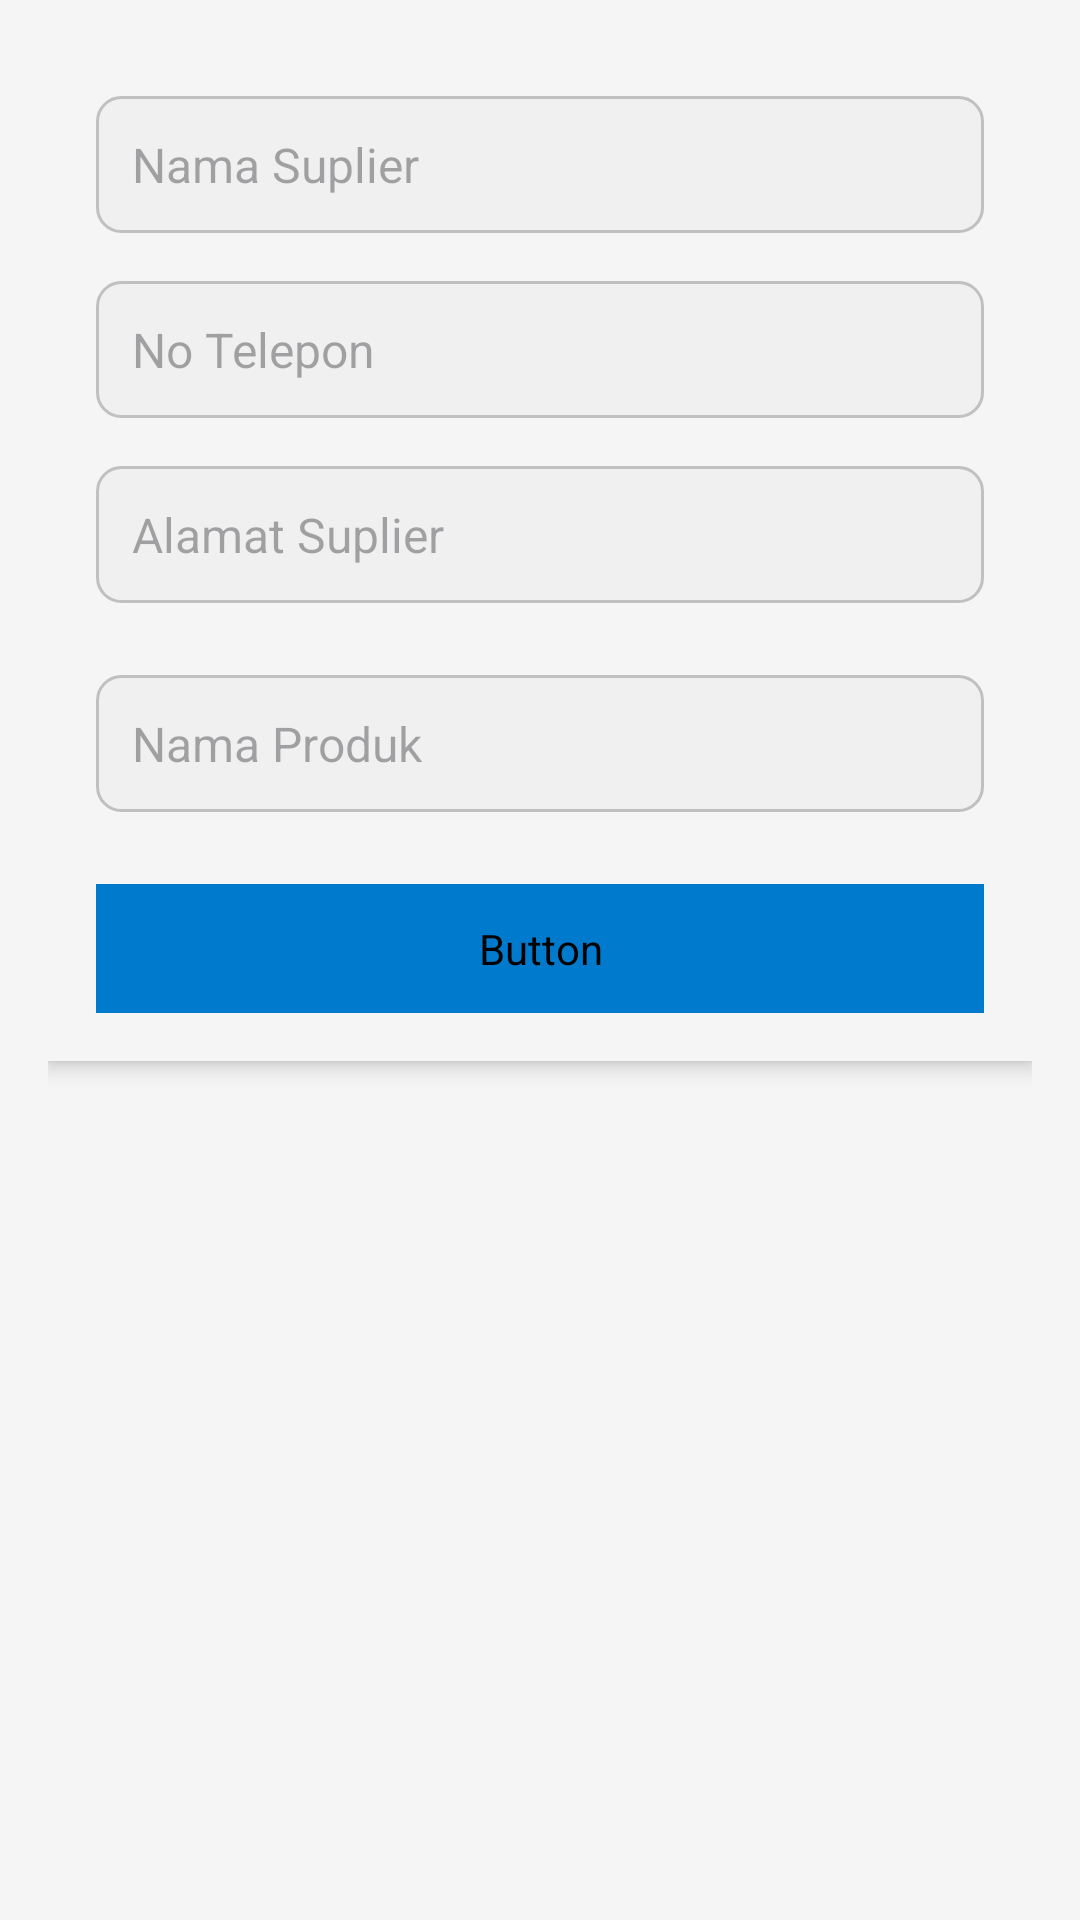

Android layout source for this screen:
<!-- AndroidManifest.xml: application theme Theme.ProjectUtsMobile -->
<!-- res/layout/dialog_add_suplier.xml -->
<ScrollView xmlns:android="http://schemas.android.com/apk/res/android"
    android:layout_width="match_parent"
    android:layout_height="match_parent"
    android:padding="16dp">

    <LinearLayout
        android:layout_width="match_parent"
        android:layout_height="wrap_content"
        android:orientation="vertical"
        android:padding="16dp"
        android:background="@color/backgroundColor"
        android:elevation="4dp">

        <EditText
            android:id="@+id/editTextNamaSuplier"
            android:layout_width="match_parent"
            android:layout_height="wrap_content"
            android:hint="Nama Suplier"
            android:padding="12dp"
            android:layout_marginBottom="16dp"
            android:background="@drawable/edit_text_background"
            android:textColor="@color/primaryTextColor"
            android:textSize="16sp" />

        <EditText
            android:id="@+id/editTextNoTlpn"
            android:layout_width="match_parent"
            android:layout_height="wrap_content"
            android:hint="No Telepon"
            android:inputType="number"
            android:padding="12dp"
            android:layout_marginBottom="16dp"
            android:background="@drawable/edit_text_background"
            android:textColor="@color/primaryTextColor"
            android:textSize="16sp" />

        <EditText
            android:id="@+id/editTextAlamatSuplier"
            android:layout_width="match_parent"
            android:layout_height="wrap_content"
            android:hint="Alamat Suplier"
            android:padding="12dp"
            android:layout_marginBottom="24dp"
            android:background="@drawable/edit_text_background"
            android:textColor="@color/primaryTextColor"
            android:textSize="16sp" />

        <EditText
            android:id="@+id/editTextNamaProduk"
            android:layout_width="match_parent"
            android:layout_height="wrap_content"
            android:hint="Nama Produk"
            android:padding="12dp"
            android:layout_marginBottom="24dp"
            android:background="@drawable/edit_text_background"
            android:textColor="@color/primaryTextColor"
            android:textSize="16sp" />

        <Button
            android:id="@+id/buttonSaveSuplier"
            android:layout_width="match_parent"
            android:layout_height="wrap_content"
            android:text="Simpan"
            android:padding="12dp"
            android:backgroundTint="@color/buttonBackgroundColor"
            android:textColor="@color/buttonTextColor"
            android:textStyle="bold"
            android:textSize="16sp" />
    </LinearLayout>
</ScrollView>
<!-- resources referenced by this layout -->
<resources>
  <color name="backgroundColor">#F5F5F5</color>
  <color name="buttonBackgroundColor">#007ACC</color>
  <color name="buttonTextColor">#FFFFFF</color>
  <color name="primaryTextColor">#333333</color>
  <!-- drawable edit_text_background (drawable) -->
  <shape xmlns:android="http://schemas.android.com/apk/res/android"
      android:shape="rectangle">
      <corners android:radius="8dp" /> 
      <solid android:color="#F0F0F0"/> 
      <stroke android:width="1dp" android:color="#C0C0C0"/> 
  </shape>
  <style name="Theme.ProjectUtsMobile" parent="Base.Theme.ProjectUtsMobile" />
  <style name="Base.Theme.ProjectUtsMobile" parent="Theme.Material3.DayNight.NoActionBar">
          
          <item name="colorPrimary">@color/primaryColor</item>
          <item name="colorPrimaryDark">@color/primaryLightColor</item>
          <item name="colorAccent">@color/secondaryColor</item>
          <item name="android:colorBackground">@color/backgroundColor</item>
          <item name="android:textColorPrimary">@color/primaryTextColor</item>
          <item name="android:textColorSecondary">@color/secondaryTextColor</item>
          <item name="android:buttonStyle">@style/ButtonStyle</item>
      </style>
  <color name="primaryColor">#003366</color>
  <color name="primaryLightColor">#005599</color>
  <color name="secondaryColor">#008080</color>
  <color name="secondaryTextColor">#666666</color>
  <style name="ButtonStyle" parent="Widget.Material3.Button">
          <item name="android:background">@color/buttonBackgroundColor</item>
          <item name="android:textColor">@color/buttonTextColor</item>
      </style>
</resources>
